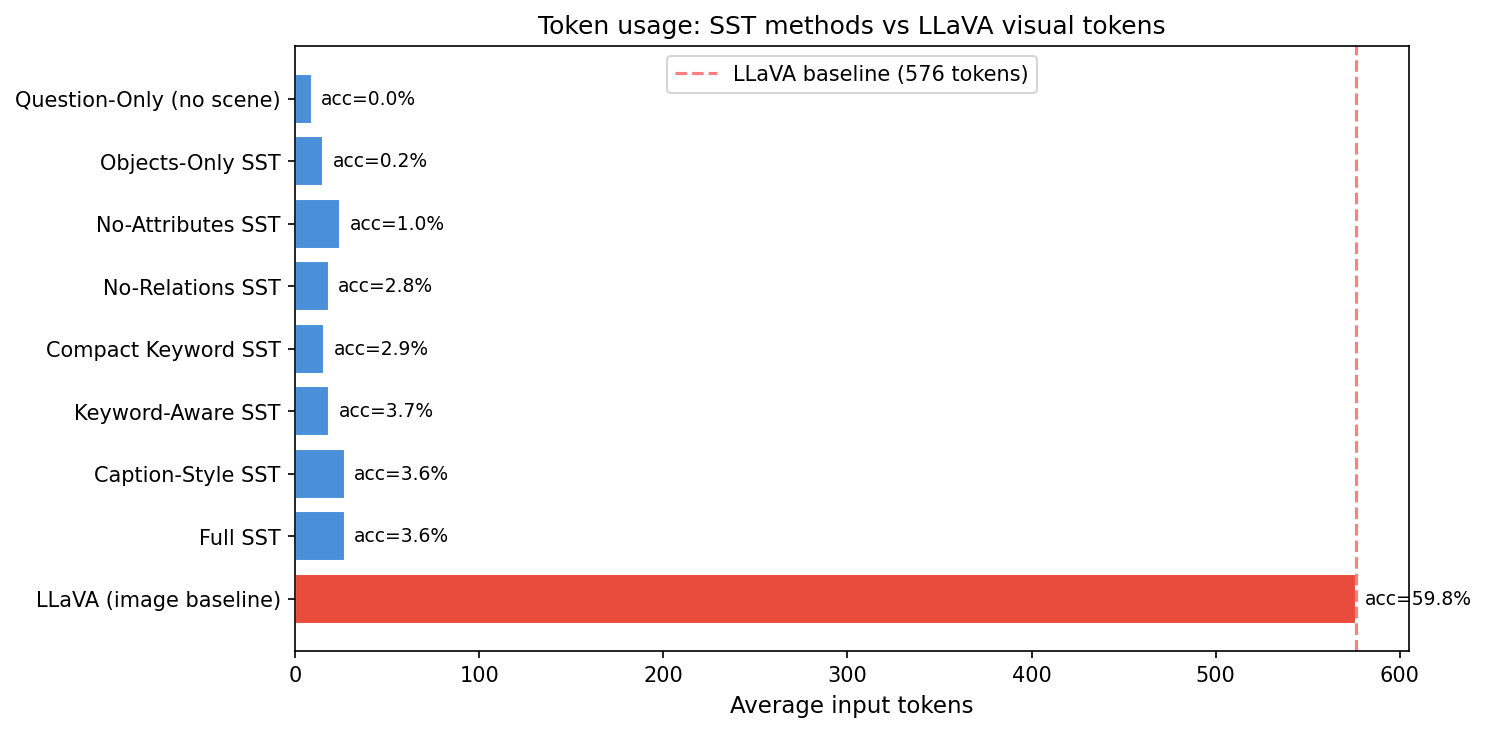

Values plotted in this chart, from the file beside it:
Method, Input type, Avg input tokens, vs LLaVA reduction, Exact accuracy
LLaVA (image baseline), Visual tokens (CLIP patches), 576.0, 0.0, 59.8
Full SST, Structured text (SST), 27.1, 95.3, 3.6
Caption-Style SST, Structured text (SST), 26.9, 95.3, 3.6
Keyword-Aware SST, Structured text (SST), 18.5, 96.8, 3.7
Compact Keyword SST, Structured text (SST), 15.9, 97.2, 2.9
No-Relations SST, Structured text (SST), 18.4, 96.8, 2.8
No-Attributes SST, Structured text (SST), 24.5, 95.8, 1.0
Objects-Only SST, Structured text (SST), 15.2, 97.4, 0.2
Question-Only (no scene), Structured text (SST), 9.0, 98.4, 0.0
